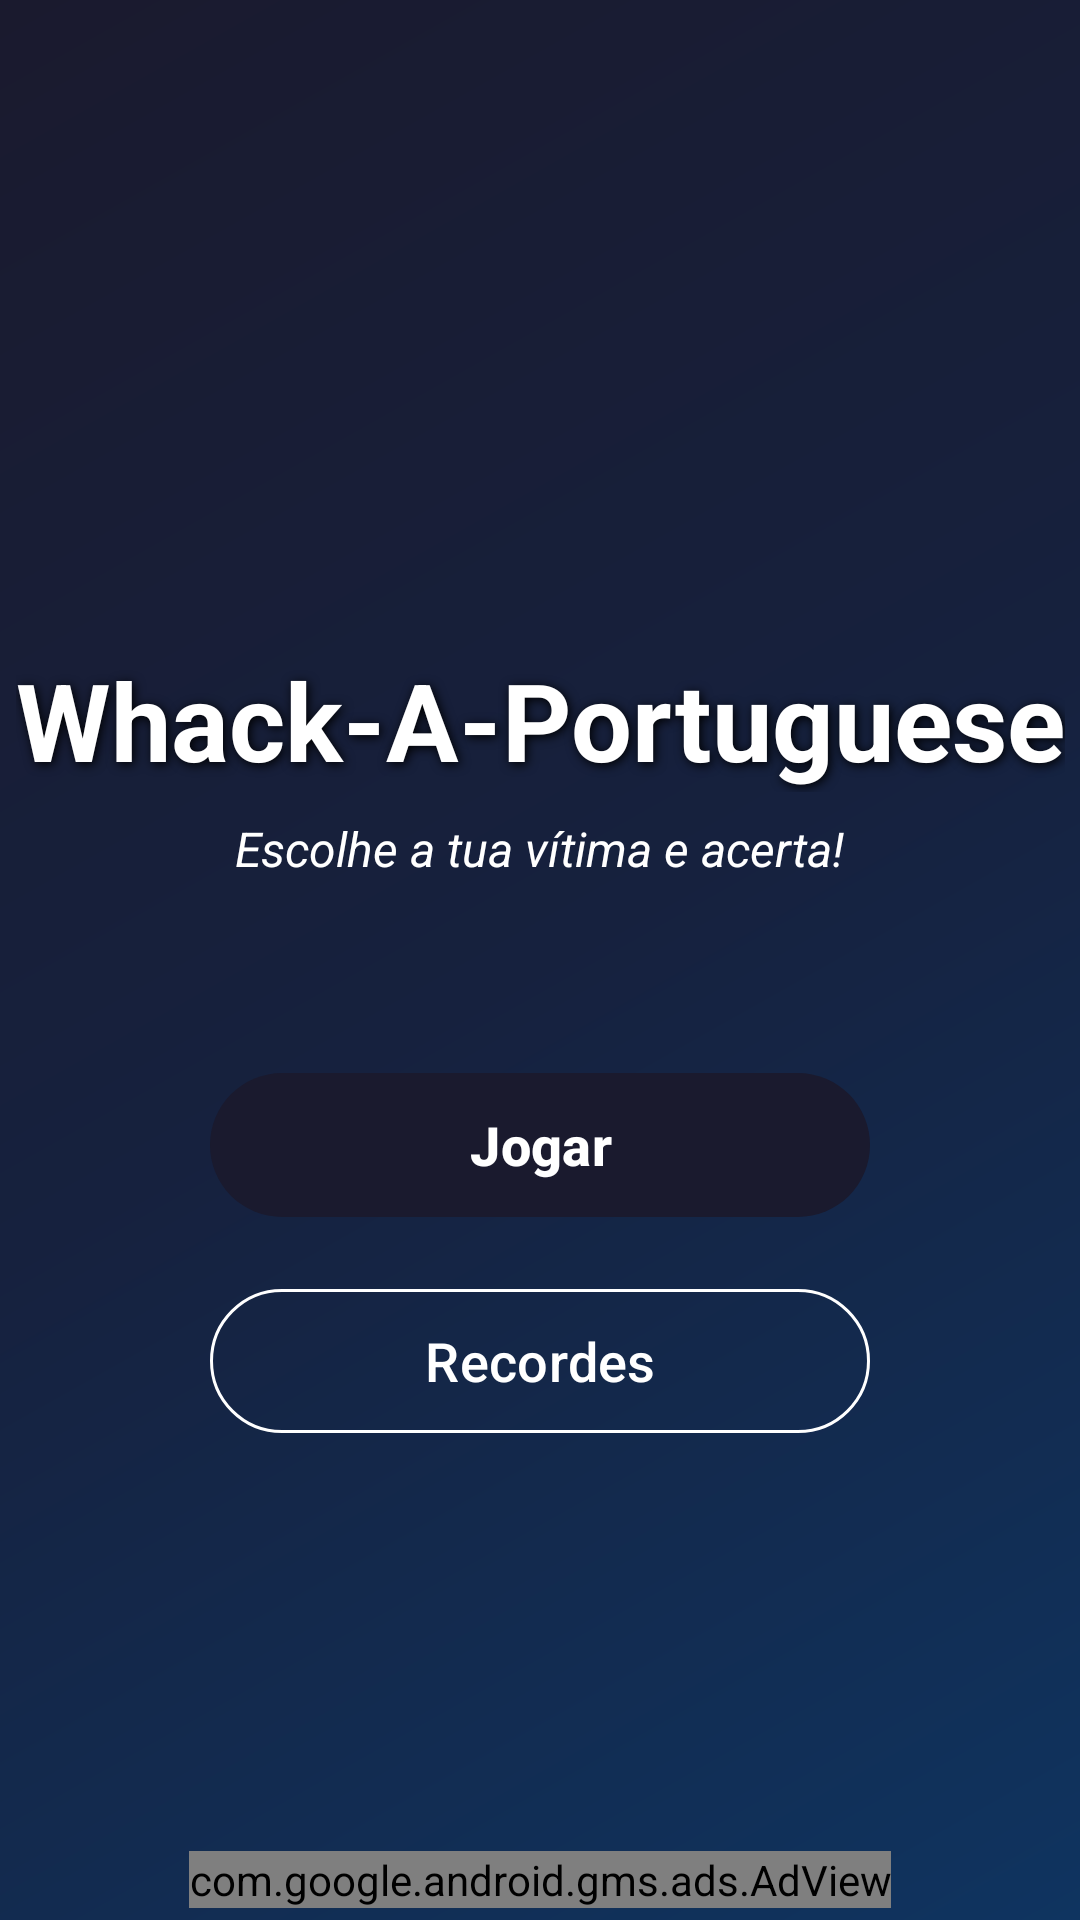

Write the Android layout XML for this screen, with the resource values it uses.
<!-- AndroidManifest.xml: application theme Theme.WhackAPortuguese -->
<!-- res/layout/fragment_menu.xml -->
<?xml version="1.0" encoding="utf-8"?>
<androidx.constraintlayout.widget.ConstraintLayout
    xmlns:android="http://schemas.android.com/apk/res/android"
    xmlns:app="http://schemas.android.com/apk/res-auto"
    android:layout_width="match_parent"
    android:layout_height="match_parent"
    android:background="@drawable/bg_menu">

    <TextView
        android:id="@+id/tvTitle"
        android:layout_width="wrap_content"
        android:layout_height="wrap_content"
        android:text="@string/app_name"
        android:textSize="36sp"
        android:textStyle="bold"
        android:textColor="@color/white"
        android:shadowColor="#000000"
        android:shadowRadius="8"
        android:shadowDx="2"
        android:shadowDy="2"
        app:layout_constraintTop_toTopOf="parent"
        app:layout_constraintBottom_toTopOf="@id/tvSubtitle"
        app:layout_constraintStart_toStartOf="parent"
        app:layout_constraintEnd_toEndOf="parent"
        app:layout_constraintVertical_chainStyle="packed"
        android:layout_marginTop="80dp" />

    <TextView
        android:id="@+id/tvSubtitle"
        android:layout_width="wrap_content"
        android:layout_height="wrap_content"
        android:text="@string/menu_subtitle"
        android:textSize="16sp"
        android:textColor="@color/white"
        android:textStyle="italic"
        app:layout_constraintTop_toBottomOf="@id/tvTitle"
        app:layout_constraintBottom_toTopOf="@id/btnPlay"
        app:layout_constraintStart_toStartOf="parent"
        app:layout_constraintEnd_toEndOf="parent"
        android:layout_marginTop="8dp" />

    <com.google.android.material.button.MaterialButton
        android:id="@+id/btnPlay"
        android:layout_width="220dp"
        android:layout_height="56dp"
        android:text="@string/btn_play"
        android:textSize="18sp"
        android:textStyle="bold"
        app:cornerRadius="28dp"
        app:layout_constraintTop_toBottomOf="@id/tvSubtitle"
        app:layout_constraintBottom_toTopOf="@id/btnLeaderboard"
        app:layout_constraintStart_toStartOf="parent"
        app:layout_constraintEnd_toEndOf="parent"
        android:layout_marginTop="60dp" />

    <com.google.android.material.button.MaterialButton
        android:id="@+id/btnLeaderboard"
        android:layout_width="220dp"
        android:layout_height="56dp"
        android:text="@string/btn_leaderboard"
        android:textSize="18sp"
        app:cornerRadius="28dp"
        style="@style/Widget.Material3.Button.OutlinedButton"
        android:textColor="@color/white"
        app:strokeColor="@color/white"
        app:layout_constraintTop_toBottomOf="@id/btnPlay"
        app:layout_constraintBottom_toTopOf="@id/adView"
        app:layout_constraintStart_toStartOf="parent"
        app:layout_constraintEnd_toEndOf="parent"
        android:layout_marginTop="16dp" />

    
    <com.google.android.gms.ads.AdView
        xmlns:ads="http://schemas.android.com/apk/res-auto"
        android:id="@+id/adView"
        android:layout_width="wrap_content"
        android:layout_height="wrap_content"
        ads:adSize="BANNER"
        ads:adUnitId="@string/banner_ad_unit_id"
        app:layout_constraintBottom_toBottomOf="parent"
        app:layout_constraintStart_toStartOf="parent"
        app:layout_constraintEnd_toEndOf="parent"
        android:layout_marginBottom="4dp" />

</androidx.constraintlayout.widget.ConstraintLayout>
<!-- resources referenced by this layout -->
<resources>
  <color name="white">#FFFFFF</color>
  <!-- drawable bg_menu (drawable) -->
  <?xml version="1.0" encoding="utf-8"?>
  <layer-list xmlns:android="http://schemas.android.com/apk/res/android">
      <item>
          <shape android:shape="rectangle">
              <gradient
                  android:type="linear"
                  android:angle="135"
                  android:startColor="#0F3460"
                  android:centerColor="#16213E"
                  android:endColor="#1A1A2E" />
          </shape>
      </item>
  </layer-list>
  <string name="app_name">Whack-A-Portuguese</string>
  <string name="banner_ad_unit_id" translatable="false">ca-app-pub-3940256099942544/6300978111</string>
  <string name="btn_leaderboard">Recordes</string>
  <string name="btn_play">Jogar</string>
  <string name="menu_subtitle">Escolhe a tua vítima e acerta!</string>
  <style name="Theme.WhackAPortuguese" parent="Theme.Material3.DayNight.NoActionBar">
          <item name="colorPrimary">@color/primary</item>
          <item name="colorPrimaryVariant">@color/primary_variant</item>
          <item name="colorSecondary">@color/secondary</item>
          <item name="android:colorBackground">@color/background</item>
          <item name="colorSurface">@color/surface</item>
          <item name="colorOnPrimary">@color/on_primary</item>
          <item name="colorOnSecondary">@color/on_secondary</item>
          <item name="android:statusBarColor">@color/primary</item>
          <item name="android:navigationBarColor">@color/primary</item>
      </style>
  <color name="primary">#1A1A2E</color>
  <color name="primary_variant">#16213E</color>
  <color name="secondary">#E94560</color>
  <color name="background">#0F3460</color>
  <color name="surface">#1A1A2E</color>
  <color name="on_primary">#FFFFFF</color>
  <color name="on_secondary">#FFFFFF</color>
</resources>
